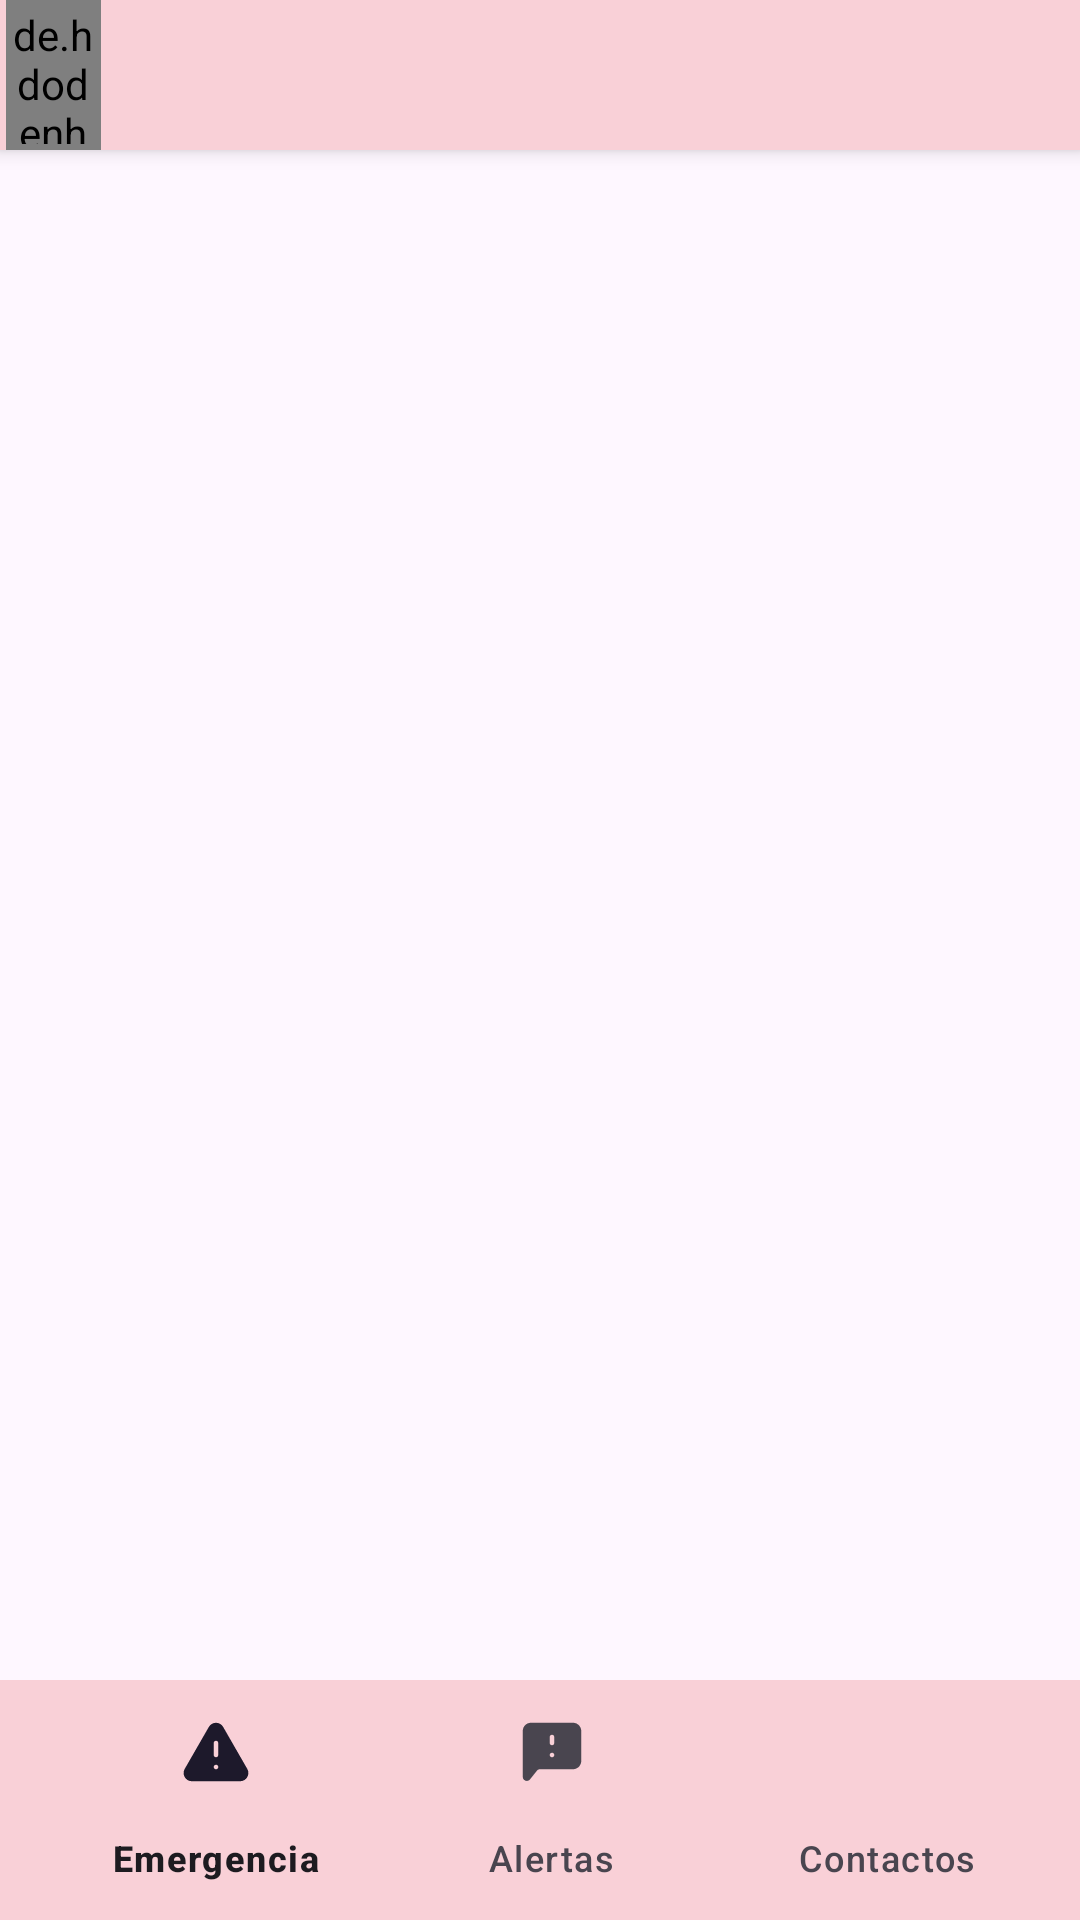

This screen was rendered from an Android layout file. Write that file and the resources it references.
<!-- AndroidManifest.xml: application theme Theme.Azalea -->
<!-- res/layout/activity_menu_navigation.xml -->
<?xml version="1.0" encoding="utf-8"?>
<androidx.drawerlayout.widget.DrawerLayout xmlns:android="http://schemas.android.com/apk/res/android"
    xmlns:app="http://schemas.android.com/apk/res-auto"
    xmlns:tools="http://schemas.android.com/tools"
    android:layout_width="match_parent"
    android:id="@+id/drawerLayoutMenuNavigation"
    android:layout_height="match_parent"
    tools:context=".activities.MenuNavigationActivity">
    
    <RelativeLayout
        android:layout_width="match_parent"
        android:layout_height="match_parent">
        
        <LinearLayout
            android:layout_width="match_parent"
            android:layout_height="50dp"
            android:background="@color/azalea"
            android:orientation="horizontal"
            android:elevation="4dp">

            <de.hdodenhof.circleimageview.CircleImageView
                android:id="@+id/pfpButton"
                android:layout_width="0dp"
                android:layout_weight="1"
                android:layout_marginStart="2dp"
                android:layout_height="50dp"
                android:src="@drawable/pfp"
                android:layout_gravity="center"
                android:padding="2dp"
                />

            <TextView
                android:id="@+id/fragmentTitleTextView"
                android:layout_width="0dp"
                android:layout_height="match_parent"
                android:layout_weight="8"
                android:layout_marginStart="20dp"
                android:layout_marginEnd="20dp"
                android:textSize="20sp"
                android:gravity="center"
                android:textColor="@color/black"
                />

            <ImageButton
                android:id="@+id/notificationsButton"
                android:layout_width="0dp"
                android:layout_weight="1"
                android:layout_height="match_parent"
                android:src="@drawable/baseline_bell"
                android:background="@color/transparent"
                android:padding="2dp"
                android:layout_gravity="center"
                android:contentDescription="@string/notifications" />

        </LinearLayout>

        <FrameLayout
            android:id="@+id/fragmentContainerView"
            android:layout_width="match_parent"
            android:layout_height="match_parent"
            android:layout_above="@id/coordinatorLayoutMenuNavigation"/>

        <androidx.coordinatorlayout.widget.CoordinatorLayout
            android:id="@+id/coordinatorLayoutMenuNavigation"
            android:layout_width="match_parent"
            android:layout_height="wrap_content"
            android:layout_alignParentBottom="true"
            android:layout_alignParentStart="true"
            android:layout_alignParentEnd="true">

            <com.google.android.material.bottomappbar.BottomAppBar
                android:layout_width="match_parent"
                android:layout_height="wrap_content"
                android:id="@+id/bottomAppBar"
                android:gravity="bottom"
                android:backgroundTint="@color/azalea">

                <com.google.android.material.bottomnavigation.BottomNavigationView
                    android:layout_width="wrap_content"
                    android:layout_height="wrap_content"
                    android:id="@+id/bottomNavigationView"
                    app:labelVisibilityMode="labeled"
                    app:menu="@menu/bottom_nav"
                    android:background="@color/transparent"/>

            </com.google.android.material.bottomappbar.BottomAppBar>

        </androidx.coordinatorlayout.widget.CoordinatorLayout>
        
    </RelativeLayout>
    
</androidx.drawerlayout.widget.DrawerLayout>
<!-- resources referenced by this layout -->
<resources>
  <color name="azalea">#F9D0D7</color>
  <color name="black">#FF000000</color>
  <color name="transparent">#00000000</color>
  <!-- drawable pfp: jpg bitmap (drawable, 7115 bytes) -->
  <string name="notifications">Notifications</string>
  <style name="Theme.Azalea" parent="Base.Theme.Azalea" />
  <style name="Base.Theme.Azalea" parent="Theme.Material3.DayNight.NoActionBar">
  
      </style>
</resources>
